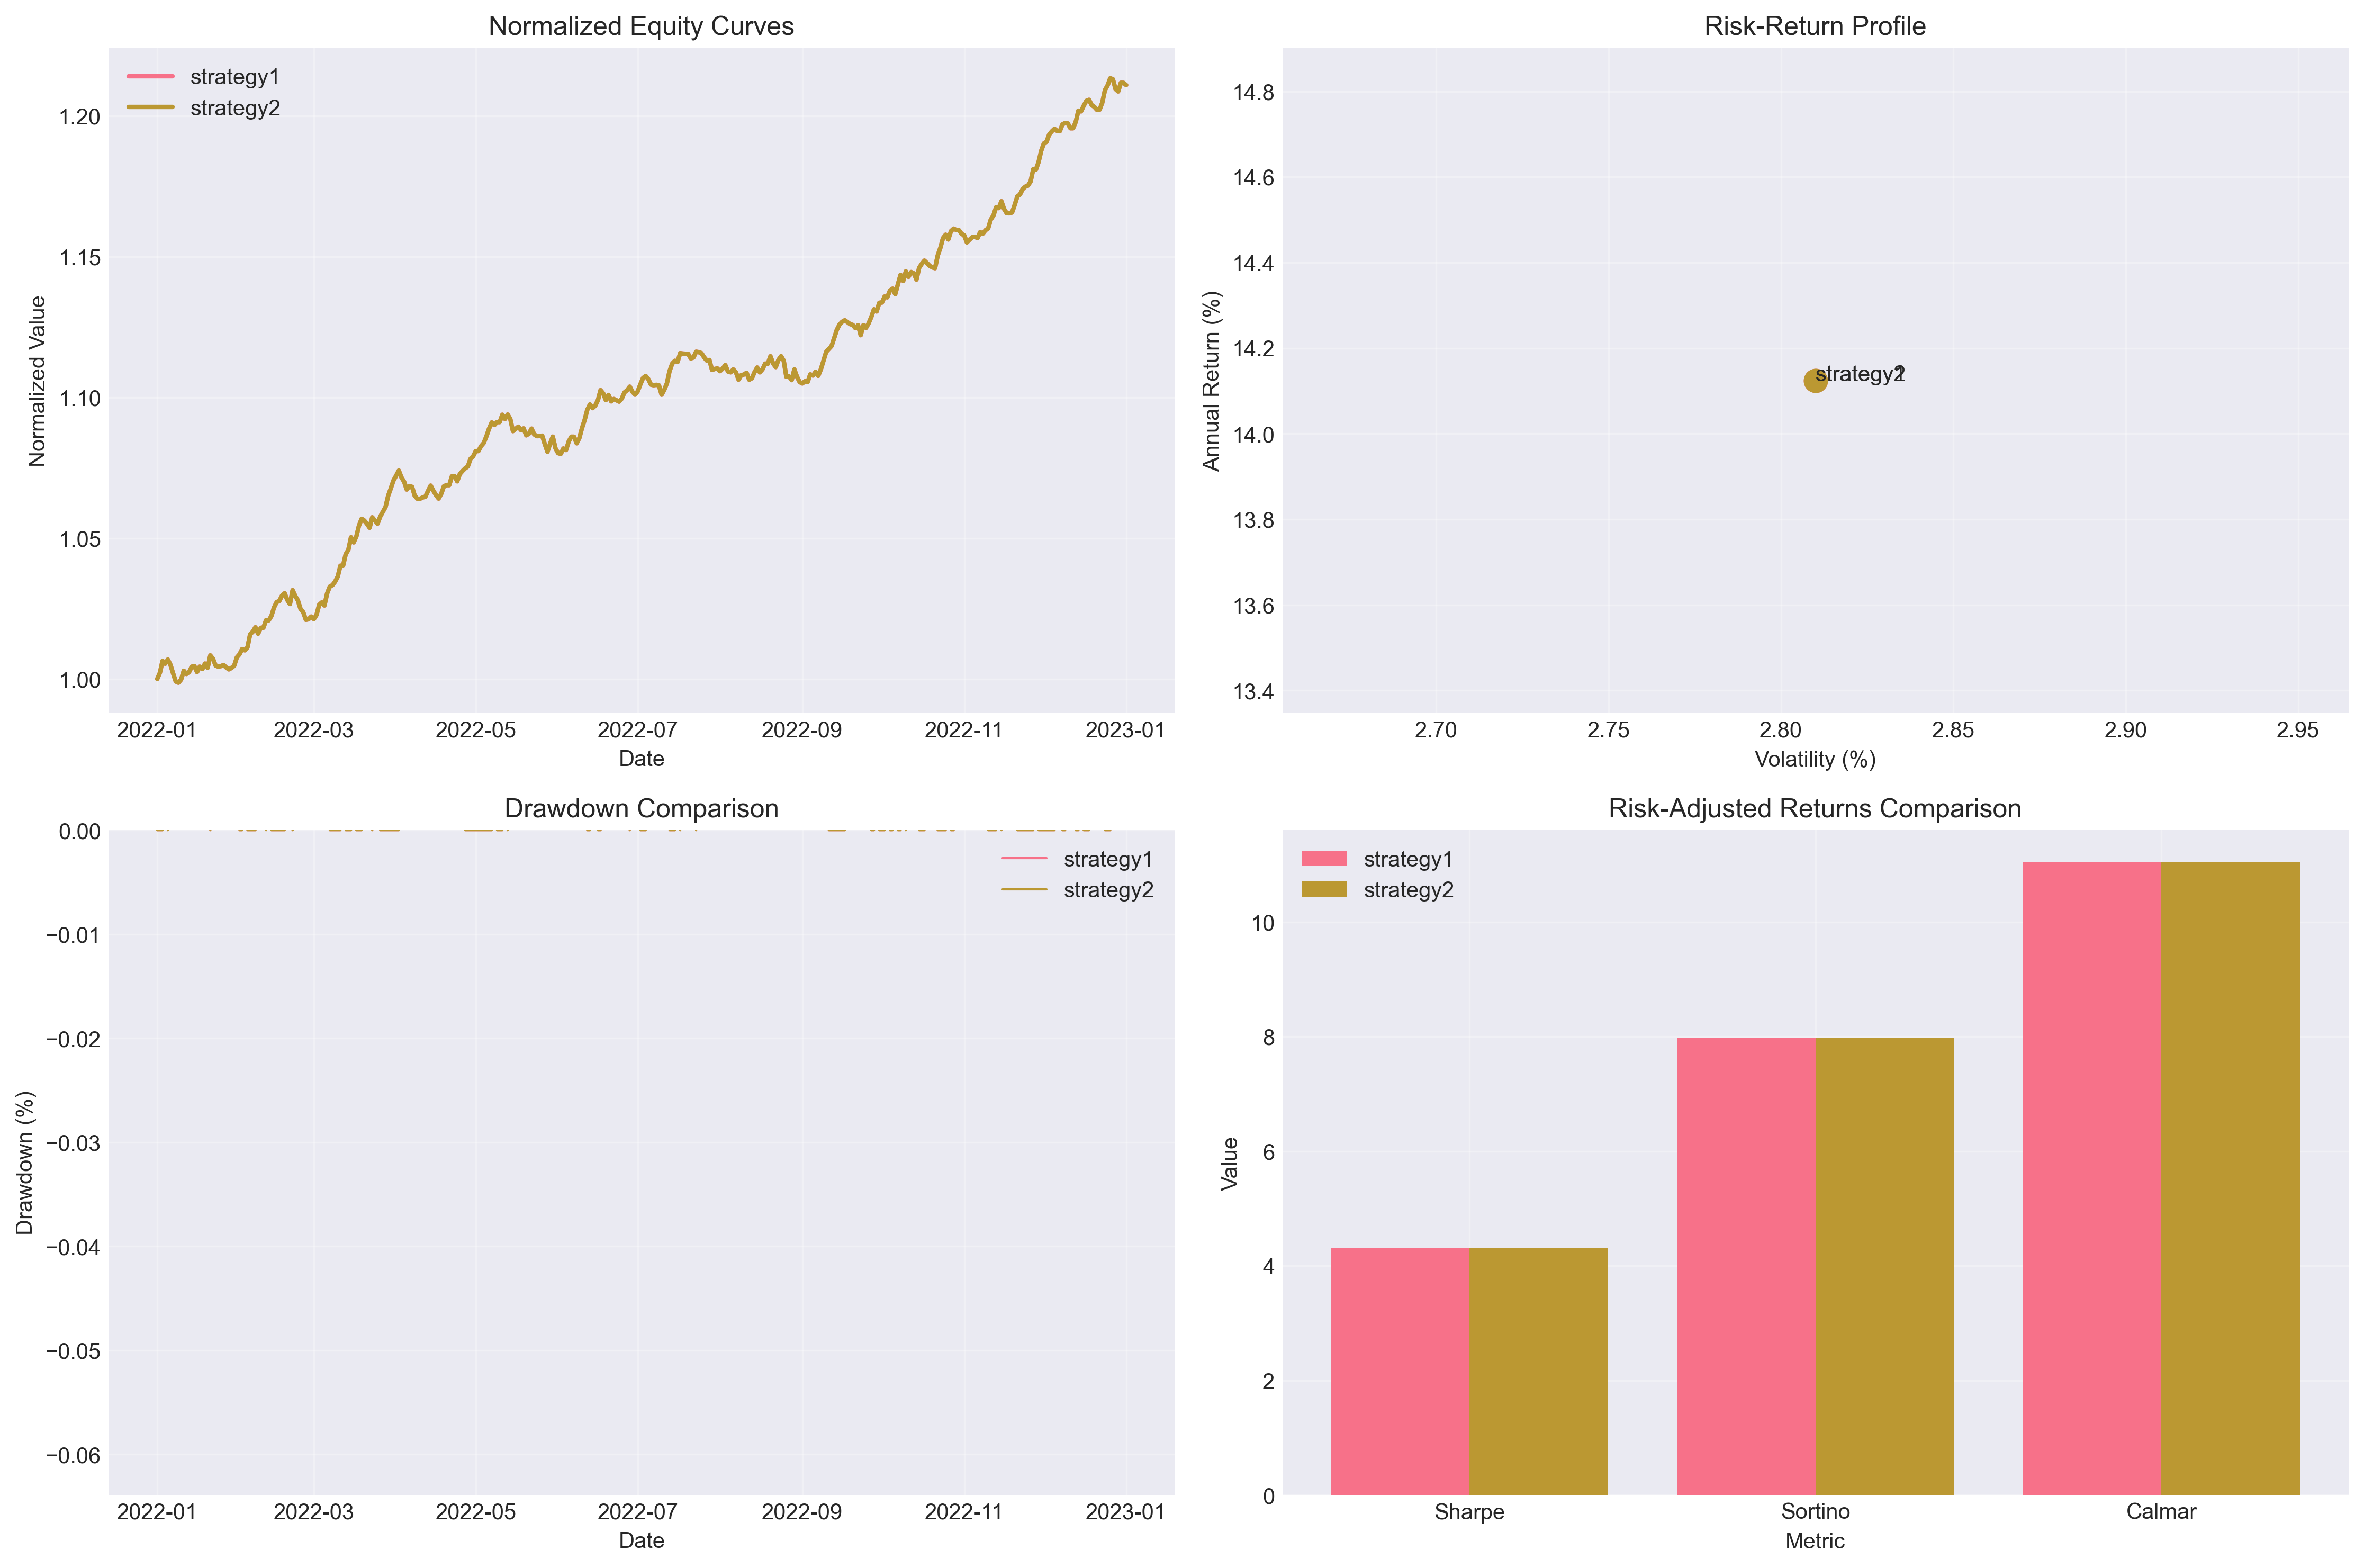

The file beside this chart, header and first rows:
Strategy, Total Return, Annual Return, Volatility, Sharpe Ratio, Sortino Ratio, Max Drawdown, Calmar Ratio, Win Rate, Profit Factor, VaR (95%), Total Trades
strategy1, 21.09%, 14.12%, 2.81%, 4.31, 7.98, 1.28%, 11.05, 60.00%, 1.90, -0.23%, 100
strategy2, 21.09%, 14.12%, 2.81%, 4.31, 7.98, 1.28%, 11.05, 60.00%, 1.90, -0.23%, 100
